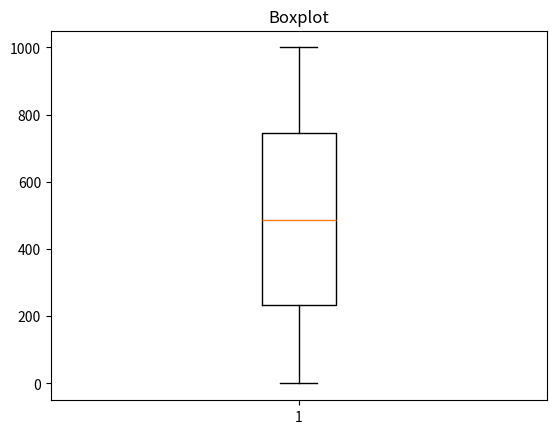

This figure's Python source:
#boxplot - diagrama de caixa

import matplotlib.pyplot as plt
import random

vetor = []

for i in range (1000):
    numero_aleatorio = random.randint(0, 1000)
    vetor.append(numero_aleatorio)

plt.boxplot(vetor)
plt.title("Boxplot")
plt.show()